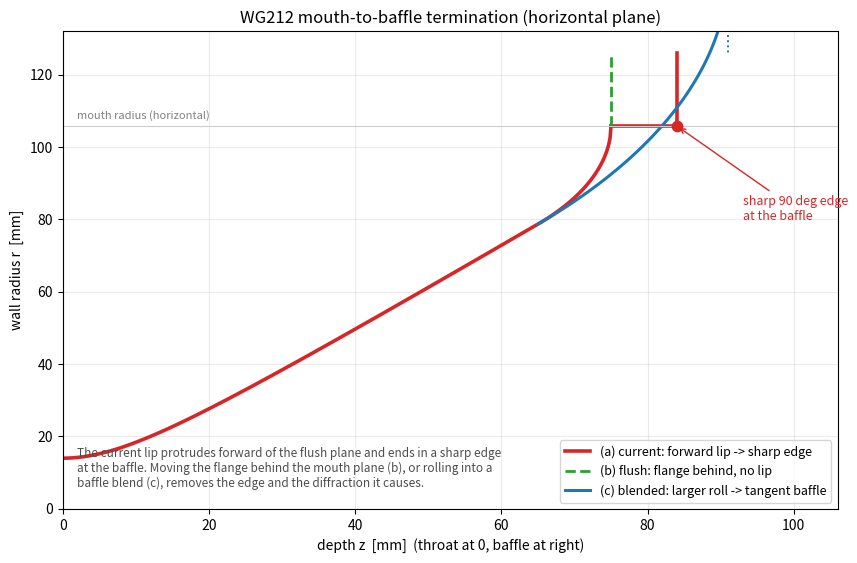

Write Python code to recreate this figure. (Note: this script raises an exception after producing the figure.)
"""
Mk2 Reference Loudspeaker - WG212 mouth-to-baffle termination study
===================================================================

Why: the current waveguide model (cad/waveguide.scad) rolls the bore to a
flush tangent at z = D_tot, but then adds the mounting flange *forward* of that
plane and cuts the mouth as a straight prism through it. The last `flange_thick`
mm are therefore a straight, axial "lip" that ends in a sharp 90 deg edge at the
baffle surface -> mouth diffraction, audible as off-axis / spinorama ripple.

This script draws the waveguide wall in the r-z plane (horizontal plane,
theta_h) for:
  (a) CURRENT   : OS + roll + forward straight lip (sharp edge at the baffle)
  (b) FLUSH     : same roll, flange moved *behind* the mouth plane -> no lip
  (c) BLENDED   : flush + a baffle roundover (secondary radius) that lets the
                  mouth flow into the flat baffle with continuous curvature.

ASSUMPTIONS: purely geometric (matches the OpenSCAD profile math). Diffraction
severity is argued qualitatively; the real proof is a measurement of the printed
part. Numbers are estimates, not measured.

Output: simulations/plots/waveguide_termination.png
"""
import os
import numpy as np
import matplotlib
matplotlib.use("Agg")
import matplotlib.pyplot as plt

# --- geometry from cad/waveguide.scad (horizontal plane) ---
r_t       = 28/2.0
theta     = 50.0           # theta_h [deg]
D_os      = 65.0
Lr        = 10.0           # current roundover forward depth
flange_t  = 9.0
flange_hw = 252/2.0        # flange half-width (horizontal)

tan, sin, cos = (lambda d: np.tan(np.radians(d)),
                 lambda d: np.sin(np.radians(d)),
                 lambda d: np.cos(np.radians(d)))

r_e = np.sqrt(r_t**2 + (D_os*tan(theta))**2)
a0  = np.degrees(np.arctan(D_os*tan(theta)**2 / r_e))      # wall angle at OS end

def roll(z, Lroll):
    Rroll = Lroll / (1 - sin(a0))
    return r_e + Rroll*(cos(a0) - np.cos(np.arcsin(sin(a0) + (z - D_os)/Rroll)))

# OS section
z_os = np.linspace(0, D_os, 200)
r_os = np.sqrt(r_t**2 + (z_os*tan(theta))**2)

# roll section (current Lr)
D_tot = D_os + Lr
z_roll = np.linspace(D_os, D_tot, 80)
r_roll = roll(z_roll, Lr)
mouth_r = roll(D_tot, Lr)

fig, ax = plt.subplots(figsize=(10, 6.2))

# ---- (a) CURRENT: roll then forward straight lip + flat flange face ----
ax.plot(np.r_[z_os, z_roll], np.r_[r_os, r_roll], color="tab:red", lw=2.6)
ax.plot([D_tot, D_tot+flange_t], [mouth_r, mouth_r], color="tab:red", lw=2.6)      # axial lip
ax.plot([D_tot+flange_t, D_tot+flange_t], [mouth_r, flange_hw], color="tab:red",
        lw=2.6, label="(a) current: forward lip -> sharp edge")
ax.scatter([D_tot+flange_t], [mouth_r], color="tab:red", zorder=6, s=55)
ax.annotate("sharp 90 deg edge\nat the baffle", (D_tot+flange_t, mouth_r),
            xytext=(D_tot+flange_t+9, mouth_r-26), color="tab:red", fontsize=9,
            arrowprops=dict(arrowstyle="->", color="tab:red"))

# ---- (b) FLUSH: flange behind, roll reaches flush at the baffle plane ----
baffle_z = D_tot
ax.plot([baffle_z, baffle_z], [mouth_r, flange_hw], color="tab:green", lw=2.0,
        ls="--", label="(b) flush: flange behind, no lip")

# ---- (c) BLENDED: a larger termination radius into the baffle ----
Lr2 = 26.0
z_roll2 = np.linspace(D_os, D_os+Lr2, 120)
r_roll2 = roll(z_roll2, Lr2)
ax.plot(z_roll2, r_roll2, color="tab:blue", lw=2.2, label="(c) blended: larger roll -> tangent baffle")
mb = roll(D_os+Lr2, Lr2)
ax.plot([D_os+Lr2, D_os+Lr2], [mb, flange_hw], color="tab:blue", lw=1.4, ls=":")

ax.axhline(mouth_r, color="0.8", lw=0.8)
ax.text(2, mouth_r+2, "mouth radius (horizontal)", color="0.5", fontsize=8)
ax.set_xlabel("depth z  [mm]  (throat at 0, baffle at right)")
ax.set_ylabel("wall radius r  [mm]")
ax.set_title("WG212 mouth-to-baffle termination (horizontal plane)")
ax.set_xlim(0, D_tot+flange_t+22); ax.set_ylim(0, flange_hw+6)
ax.grid(True, alpha=0.25); ax.legend(loc="lower right", fontsize=9)
ax.text(2, 6,
        "The current lip protrudes forward of the flush plane and ends in a sharp edge\n"
        "at the baffle. Moving the flange behind the mouth plane (b), or rolling into a\n"
        "baffle blend (c), removes the edge and the diffraction it causes.",
        fontsize=8.5, color="0.3")

out = os.path.join(os.path.dirname(__file__), "plots", "waveguide_termination.png")
os.makedirs(os.path.dirname(out), exist_ok=True)
fig.tight_layout(); fig.savefig(out, dpi=135)
print(f"a0={a0:.1f} deg  mouth_r={mouth_r:.1f} mm  (horizontal)")
print("wrote", out)
